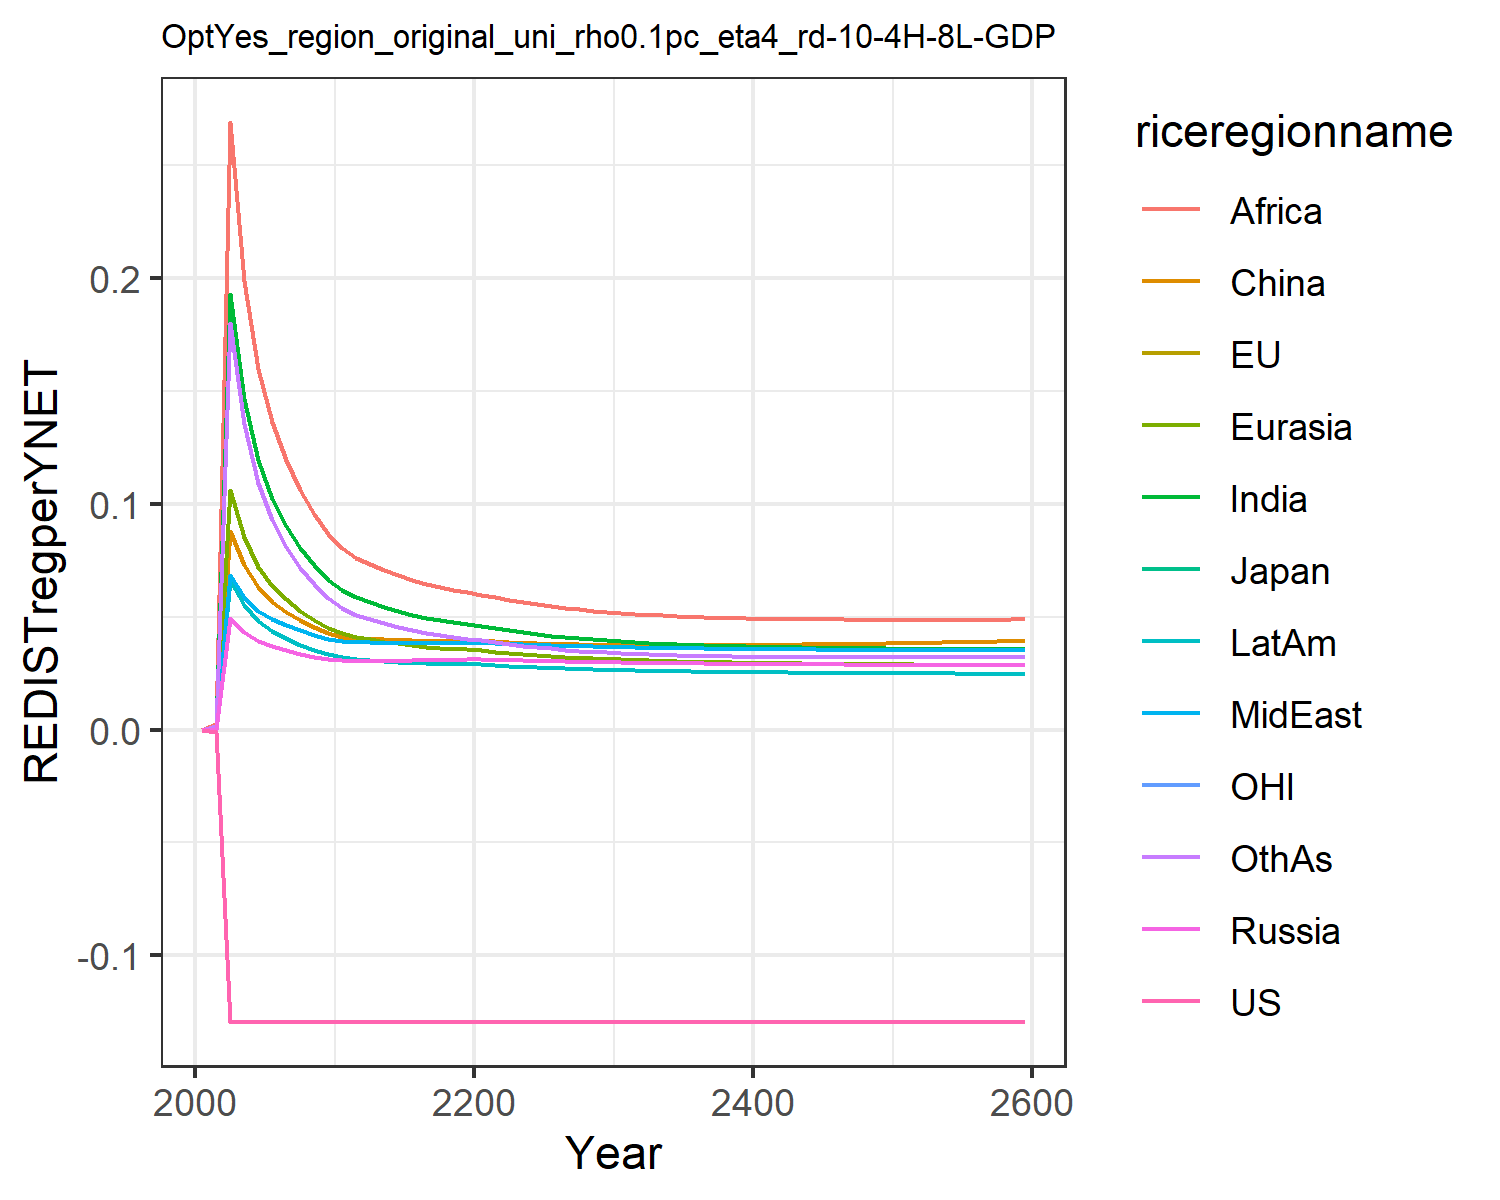

Values plotted in this chart, from the file beside it:
-0.0, -0.0, -0.0, 0.0, 0.0, 0.0, 0.0, 0.0, 0.0, 0.0, -0.0, 0.0
-0.0008874, -0.0008874, -0.0008874, 0.0003749, 0.000881, 0.0007122, 0.001671, 0.0005304, 0.002363, 0.0005299, -0.0008874, 0.001583
-0.1294, -0.1294, -0.1294, 0.04915, 0.1062, 0.08803, 0.1927, 0.06836, 0.2689, 0.06614, -0.1294, 0.18
-0.1294, -0.1294, -0.1294, 0.04317, 0.08535, 0.07274, 0.1463, 0.05885, 0.1984, 0.05534, -0.1294, 0.1352
-0.1294, -0.1294, -0.1294, 0.03916, 0.07215, 0.06288, 0.1191, 0.05264, 0.1597, 0.04822, -0.1294, 0.109
-0.1294, -0.1294, -0.1294, 0.03675, 0.06372, 0.05666, 0.1022, 0.04884, 0.136, 0.04368, -0.1294, 0.09258
-0.1294, -0.1294, -0.1294, 0.03506, 0.05761, 0.05219, 0.0901, 0.04614, 0.1193, 0.04038, -0.1294, 0.08088
-0.1294, -0.1294, -0.1294, 0.0336, 0.05262, 0.04851, 0.08048, 0.04385, 0.1061, 0.03762, -0.1294, 0.07166
-0.1294, -0.1294, -0.1294, 0.03232, 0.04845, 0.04542, 0.07264, 0.04185, 0.09535, 0.03526, -0.1294, 0.06421
-0.1294, -0.1294, -0.1294, 0.03115, 0.04491, 0.04281, 0.06613, 0.04008, 0.08656, 0.03322, -0.1294, 0.05809
-0.1294, -0.1294, -0.1294, 0.03056, 0.04251, 0.04116, 0.06157, 0.03907, 0.0804, 0.0319, -0.1294, 0.05378
-0.1294, -0.1294, -0.1294, 0.03047, 0.04102, 0.04021, 0.05845, 0.03875, 0.07614, 0.0312, -0.1294, 0.05069
-0.1294, -0.1294, -0.1294, 0.03048, 0.03995, 0.04014, 0.05627, 0.03857, 0.0734, 0.03069, -0.1294, 0.04892
-0.1294, -0.1294, -0.1294, 0.03049, 0.03896, 0.03992, 0.05422, 0.03842, 0.07074, 0.03024, -0.1294, 0.04712
-0.1294, -0.1294, -0.1294, 0.03053, 0.03808, 0.03967, 0.05239, 0.03831, 0.06834, 0.02985, -0.1294, 0.04548
-0.1294, -0.1294, -0.1294, 0.03057, 0.03731, 0.03946, 0.05081, 0.03824, 0.06624, 0.02954, -0.1294, 0.04406
-0.1294, -0.1294, -0.1294, 0.03067, 0.03669, 0.03933, 0.04945, 0.03823, 0.06446, 0.0293, -0.1294, 0.04284
-0.1294, -0.1294, -0.1294, 0.03081, 0.03619, 0.03929, 0.04832, 0.03827, 0.06298, 0.02913, -0.1294, 0.04181
-0.1294, -0.1294, -0.1294, 0.03098, 0.03579, 0.03933, 0.04737, 0.03836, 0.06176, 0.02901, -0.1294, 0.04097
-0.1294, -0.1294, -0.1294, 0.03117, 0.03549, 0.03944, 0.0466, 0.03849, 0.06077, 0.02894, -0.1294, 0.04028
-0.1294, -0.1294, -0.1294, 0.03117, 0.03506, 0.03937, 0.04578, 0.0385, 0.05973, 0.02879, -0.1294, 0.03956
-0.1294, -0.1294, -0.1294, 0.03099, 0.0345, 0.0391, 0.04486, 0.03833, 0.05855, 0.02852, -0.1294, 0.03875
-0.1294, -0.1294, -0.1294, 0.03077, 0.03392, 0.03877, 0.04391, 0.03806, 0.0575, 0.02819, -0.1294, 0.03791
-0.1294, -0.1294, -0.1294, 0.03058, 0.0334, 0.03848, 0.04303, 0.0378, 0.05647, 0.02788, -0.1294, 0.03716
-0.1294, -0.1294, -0.1294, 0.03041, 0.03294, 0.03823, 0.04225, 0.03755, 0.05552, 0.0276, -0.1294, 0.03649
-0.1294, -0.1294, -0.1294, 0.03026, 0.03252, 0.03802, 0.04155, 0.03732, 0.05466, 0.02734, -0.1294, 0.03589
-0.1294, -0.1294, -0.1294, 0.03012, 0.03215, 0.03785, 0.04092, 0.03712, 0.0539, 0.02711, -0.1294, 0.03536
-0.1294, -0.1294, -0.1294, 0.03, 0.03182, 0.03771, 0.04036, 0.03693, 0.05323, 0.0269, -0.1294, 0.0349
-0.1294, -0.1294, -0.1294, 0.02988, 0.03152, 0.0376, 0.03986, 0.03676, 0.05263, 0.02671, -0.1294, 0.03449
-0.1294, -0.1294, -0.1294, 0.02978, 0.03125, 0.03751, 0.03942, 0.03661, 0.0521, 0.02654, -0.1294, 0.03413
-0.1294, -0.1294, -0.1294, 0.02968, 0.031, 0.03744, 0.03902, 0.03647, 0.05163, 0.02638, -0.1294, 0.03381
-0.1294, -0.1294, -0.1294, 0.02959, 0.03078, 0.03738, 0.03867, 0.03635, 0.05122, 0.02623, -0.1294, 0.03354
-0.1294, -0.1294, -0.1294, 0.02951, 0.03058, 0.03733, 0.03835, 0.03624, 0.05085, 0.02609, -0.1294, 0.03329
-0.1294, -0.1294, -0.1294, 0.02943, 0.03039, 0.0373, 0.03806, 0.03613, 0.05053, 0.02597, -0.1294, 0.03308
-0.1294, -0.1294, -0.1294, 0.02936, 0.03022, 0.03729, 0.0378, 0.03604, 0.05024, 0.02586, -0.1294, 0.03289
-0.1294, -0.1294, -0.1294, 0.02929, 0.03007, 0.0373, 0.03756, 0.03595, 0.04999, 0.02576, -0.1294, 0.03272
-0.1294, -0.1294, -0.1294, 0.02923, 0.02993, 0.03731, 0.03735, 0.03587, 0.04977, 0.02567, -0.1294, 0.03258
-0.1294, -0.1294, -0.1294, 0.02917, 0.02981, 0.03733, 0.03716, 0.0358, 0.04957, 0.02559, -0.1294, 0.03246
-0.1294, -0.1294, -0.1294, 0.02912, 0.02969, 0.03737, 0.03699, 0.03574, 0.04941, 0.02551, -0.1294, 0.03235
-0.1294, -0.1294, -0.1294, 0.02906, 0.02959, 0.03741, 0.03684, 0.03568, 0.04926, 0.02544, -0.1294, 0.03226
-0.1294, -0.1294, -0.1294, 0.02902, 0.02949, 0.03746, 0.0367, 0.03562, 0.04914, 0.02538, -0.1294, 0.03218
-0.1294, -0.1294, -0.1294, 0.02897, 0.0294, 0.03752, 0.03657, 0.03557, 0.04903, 0.02532, -0.1294, 0.03211
-0.1294, -0.1294, -0.1294, 0.02893, 0.02932, 0.03758, 0.03645, 0.03553, 0.04894, 0.02526, -0.1294, 0.03206
-0.1294, -0.1294, -0.1294, 0.02889, 0.02924, 0.03765, 0.03635, 0.03549, 0.04886, 0.02521, -0.1294, 0.03202
-0.1294, -0.1294, -0.1294, 0.02885, 0.02917, 0.03773, 0.03626, 0.03545, 0.0488, 0.02516, -0.1294, 0.03198
-0.1294, -0.1294, -0.1294, 0.02881, 0.0291, 0.03781, 0.03617, 0.03541, 0.04874, 0.02511, -0.1294, 0.03196
-0.1294, -0.1294, -0.1294, 0.02878, 0.02904, 0.03789, 0.03609, 0.03538, 0.0487, 0.02507, -0.1294, 0.03194
-0.1294, -0.1294, -0.1294, 0.02874, 0.02899, 0.03798, 0.03602, 0.03535, 0.04867, 0.02503, -0.1294, 0.03192
-0.1294, -0.1294, -0.1294, 0.02871, 0.02893, 0.03807, 0.03595, 0.03532, 0.04864, 0.02499, -0.1294, 0.03192
-0.1294, -0.1294, -0.1294, 0.02868, 0.02888, 0.03816, 0.03589, 0.03529, 0.04863, 0.02496, -0.1294, 0.03192
-0.1294, -0.1294, -0.1294, 0.02865, 0.02883, 0.03826, 0.03584, 0.03527, 0.04862, 0.02492, -0.1294, 0.03192
-0.1294, -0.1294, -0.1294, 0.02862, 0.02879, 0.03836, 0.03578, 0.03525, 0.04861, 0.02489, -0.1294, 0.03193
-0.1294, -0.1294, -0.1294, 0.02859, 0.02875, 0.03846, 0.03574, 0.03522, 0.04861, 0.02486, -0.1294, 0.03194
-0.1294, -0.1294, -0.1294, 0.02856, 0.02871, 0.03857, 0.03569, 0.0352, 0.04862, 0.02483, -0.1294, 0.03196
-0.1294, -0.1294, -0.1294, 0.02854, 0.02867, 0.03867, 0.03565, 0.03518, 0.04863, 0.0248, -0.1294, 0.03198
-0.1294, -0.1294, -0.1294, 0.02851, 0.02863, 0.03878, 0.03562, 0.03516, 0.04864, 0.02478, -0.1294, 0.032
-0.1294, -0.1294, -0.1294, 0.02848, 0.0286, 0.03889, 0.03558, 0.03515, 0.04866, 0.02475, -0.1294, 0.03202
-0.1294, -0.1294, -0.1294, 0.02846, 0.02856, 0.03901, 0.03555, 0.03513, 0.04868, 0.02473, -0.1294, 0.03205
-0.1294, -0.1294, -0.1294, 0.02843, 0.02853, 0.03912, 0.03552, 0.03511, 0.04871, 0.0247, -0.1294, 0.03208
-0.1294, -0.1294, -0.1294, 0.02841, 0.0285, 0.03923, 0.03549, 0.0351, 0.04873, 0.02468, -0.1294, 0.03211
